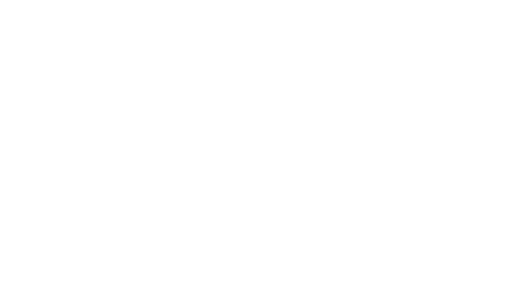
t = 0.00 s
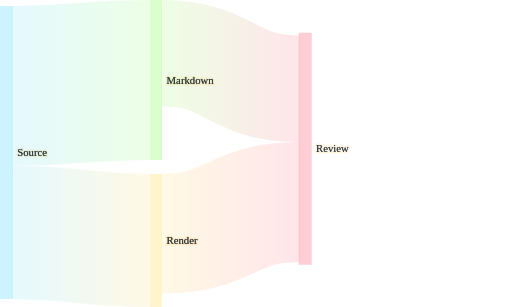
t = 2.00 s
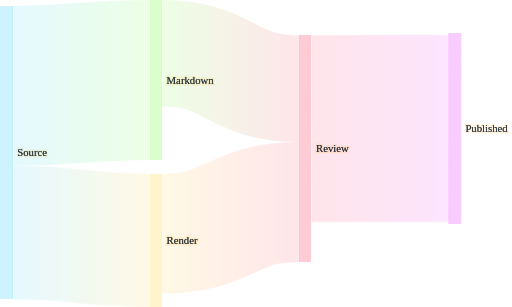
t = 3.00 s
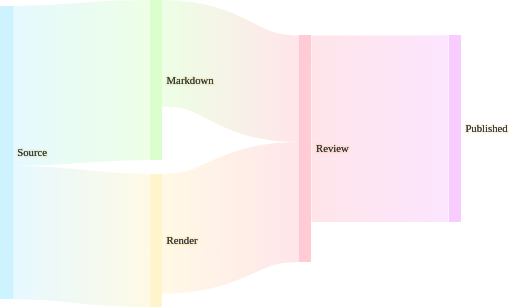
t = 5.00 s
t = 6.00 s: frame unchanged from t = 5.00 s, image omitted
t = 8.75 s: frame unchanged from t = 5.00 s, image omitted

The animated SVG that drew these frames (rendered in a browser with its animation timeline set to each time). Animation: 10 CSS @keyframes rules; frames cover the first 8.75 s, repeats indefinitely.

<?xml version='1.0' encoding='utf-8'?>
<svg xmlns="http://www.w3.org/2000/svg" id="my-svg" width="100%" style="max-width: 666.329px; background-color: white;" viewBox="0 0 666.3291015625 400" role="graphics-document document" aria-roledescription="sankey" data-animated-mermaid="true" data-animation="organic" data-element-count="20"><style>#my-svg{font-size:16px;fill:#333E48;}@keyframes edge-animation-frame{from{stroke-dashoffset:0;}}@keyframes dash{to{stroke-dashoffset:0;}}#my-svg .edge-animation-slow{stroke-dasharray:9,5!important;stroke-dashoffset:900;animation:dash 50s linear infinite;stroke-linecap:round;}#my-svg .edge-animation-fast{stroke-dasharray:9,5!important;stroke-dashoffset:900;animation:dash 20s linear infinite;stroke-linecap:round;}#my-svg .error-icon{fill:hsl(220.5882352941, 100%, 98.3333333333%);}#my-svg .error-text{fill:rgb(8.5000000002, 5.7500000001, 0);stroke:rgb(8.5000000002, 5.7500000001, 0);}#my-svg .edge-thickness-normal{stroke-width:1px;}#my-svg .edge-thickness-thick{stroke-width:3.5px;}#my-svg .edge-pattern-solid{stroke-dasharray:0;}#my-svg .edge-thickness-invisible{stroke-width:0;fill:none;}#my-svg .edge-pattern-dashed{stroke-dasharray:3;}#my-svg .edge-pattern-dotted{stroke-dasharray:2;}#my-svg .marker{fill:#0b0b0b;stroke:#0b0b0b;}#my-svg .marker.cross{stroke:#0b0b0b;}#my-svg svg{font-size:16px;}#my-svg p{margin:0;}#my-svg .sankey-label-bg{stroke:#fff4dd;stroke-width:4px;stroke-linejoin:round;paint-order:stroke;}#my-svg .sankey-label-fg{fill:#333E48;}#my-svg .node rect{shape-rendering:crispEdges;}#my-svg .link{fill:none;stroke-opacity:0.5;mix-blend-mode:multiply;}#my-svg .node .neo-node{stroke:hsl(40.5882352941, 60%, 83.3333333333%);}#my-svg [data-look="neo"].node rect,#my-svg [data-look="neo"].cluster rect,#my-svg [data-look="neo"].node polygon{stroke:url(#my-svg-gradient);filter:drop-shadow( 1px 2px 2px rgba(185,185,185,1));}#my-svg [data-look="neo"].node path{stroke:url(#my-svg-gradient);stroke-width:1px;}#my-svg [data-look="neo"].node .outer-path{filter:drop-shadow( 1px 2px 2px rgba(185,185,185,1));}#my-svg [data-look="neo"].node .neo-line path{stroke:hsl(40.5882352941, 60%, 83.3333333333%);filter:none;}#my-svg [data-look="neo"].node circle{stroke:url(#my-svg-gradient);filter:drop-shadow( 1px 2px 2px rgba(185,185,185,1));}#my-svg [data-look="neo"].node circle .state-start{fill:#000000;}#my-svg [data-look="neo"].icon-shape .icon{fill:url(#my-svg-gradient);filter:drop-shadow( 1px 2px 2px rgba(185,185,185,1));}#my-svg [data-look="neo"].icon-shape .icon-neo path{stroke:url(#my-svg-gradient);filter:drop-shadow( 1px 2px 2px rgba(185,185,185,1));}#my-svg :root{--mermaid-font-family:"trebuchet ms",verdana,arial,sans-serif;}</style><style id="animated-mermaid-style" type="text/css">
.am-step {
  animation-delay: var(--am-delay, 0ms);
  animation-duration: var(--am-duration, 650ms);
  animation-fill-mode: backwards;
  animation-timing-function: var(--am-easing, cubic-bezier(.2, .8, .2, 1));
  transform-box: fill-box;
  transform-origin: center;
}
.am-effect-fade { animation-name: am-fade; }
.am-effect-pop { animation-name: am-pop; }
.am-effect-slide-up { animation-name: am-slide-up; }
.am-effect-slide-left { animation-name: am-slide-left; }
.am-effect-zoom { animation-name: am-zoom; }
.am-effect-draw { animation-name: am-draw; }
.am-effect-radial-arrow,
.am-effect-grow-arrow {
  animation-name: am-grow-arrow;
  animation-timing-function: cubic-bezier(.16, .84, .28, 1);
  stroke-linecap: round;
  stroke-linejoin: round;
}
.am-effect-radial-arrow { animation-name: am-radial-arrow; }
@keyframes am-fade {
  from { opacity: 0; }
  to { opacity: 1; }
}
@keyframes am-pop {
  0% { opacity: 0; transform: scale(.92); }
  70% { opacity: 1; transform: scale(1.025); }
  100% { opacity: 1; transform: none; }
}
@keyframes am-slide-up {
  from { opacity: 0; transform: translateY(14px); }
  to { opacity: 1; transform: none; }
}
@keyframes am-slide-left {
  from { opacity: 0; transform: translateX(18px); }
  to { opacity: 1; transform: none; }
}
@keyframes am-zoom {
  from { opacity: 0; transform: scale(.86); }
  to { opacity: 1; transform: none; }
}
@keyframes am-draw {
  from {
    opacity: 0;
    stroke-dasharray: var(--am-draw-distance, 10000);
    stroke-dashoffset: var(--am-draw-distance, 10000);
  }
  12% { opacity: 1; }
  to {
    opacity: 1;
    stroke-dasharray: var(--am-draw-distance, 10000);
    stroke-dashoffset: 0;
  }
}
@keyframes am-grow-arrow {
  0% {
    opacity: 0;
    marker-start: none;
    marker-mid: none;
    marker-end: none;
    stroke-dasharray: var(--am-draw-distance, 10000);
    stroke-dashoffset: var(--am-draw-distance, 10000);
  }
  8% {
    opacity: 1;
    marker-start: var(--am-marker-start, none);
    marker-mid: var(--am-marker-mid, none);
    marker-end: var(--am-marker-end, none);
  }
  34% {
    marker-start: var(--am-marker-start, none);
    marker-mid: var(--am-marker-mid, none);
    marker-end: var(--am-marker-end, none);
    stroke-dasharray: var(--am-draw-distance, 10000);
    stroke-dashoffset: var(--am-grow-distance-a, 6600);
  }
  62% {
    marker-start: var(--am-marker-start, none);
    marker-mid: var(--am-marker-mid, none);
    marker-end: var(--am-marker-end, none);
    stroke-dashoffset: var(--am-grow-distance-b, 2400);
  }
  84% {
    marker-start: var(--am-marker-start, none);
    marker-mid: var(--am-marker-mid, none);
    marker-end: var(--am-marker-end, none);
    stroke-dashoffset: var(--am-grow-distance-c, 360);
  }
  100% {
    opacity: 1;
    marker-start: var(--am-marker-start, none);
    marker-mid: var(--am-marker-mid, none);
    marker-end: var(--am-marker-end, none);
    stroke-dasharray: var(--am-draw-distance, 10000);
    stroke-dashoffset: 0;
  }
}
@keyframes am-radial-arrow {
  0% {
    opacity: 0;
    marker-start: none;
    marker-mid: none;
    marker-end: none;
    stroke-dasharray: 1;
    stroke-dashoffset: 1;
  }
  10% {
    opacity: 1;
    marker-start: var(--am-marker-start, none);
    marker-mid: var(--am-marker-mid, none);
    marker-end: var(--am-marker-end, none);
  }
  38% {
    marker-start: var(--am-marker-start, none);
    marker-mid: var(--am-marker-mid, none);
    marker-end: var(--am-marker-end, none);
    stroke-dasharray: 1;
    stroke-dashoffset: .66;
  }
  66% {
    marker-start: var(--am-marker-start, none);
    marker-mid: var(--am-marker-mid, none);
    marker-end: var(--am-marker-end, none);
    stroke-dashoffset: .24;
  }
  86% {
    marker-start: var(--am-marker-start, none);
    marker-mid: var(--am-marker-mid, none);
    marker-end: var(--am-marker-end, none);
    stroke-dashoffset: .05;
  }
  100% {
    opacity: 1;
    marker-start: var(--am-marker-start, none);
    marker-mid: var(--am-marker-mid, none);
    marker-end: var(--am-marker-end, none);
    stroke-dasharray: 1;
    stroke-dashoffset: 0;
  }
}
@media (prefers-reduced-motion: reduce) {
  .am-step {
    animation: none !important;
    opacity: initial !important;
    transform: none !important;
    stroke-dasharray: initial !important;
    stroke-dashoffset: initial !important;
  }
}
</style><g /><g class="nodes"><g class="am-wrapper am-step am-role-node am-effect-pop" style="--am-delay: 0.000ms; --am-duration: 650.000ms; --am-easing: cubic-bezier(.2, .8, .2, 1); --am-draw-distance: 10000.0;" data-am-stage="0"><g class="node" id="node-1" transform="translate(0,7.789175793614718)" x="0" y="7.789175793614718"><rect height="382.00000000000006" width="16" fill="#cdf3ff" /></g></g><g class="am-wrapper am-step am-role-node am-effect-pop" style="--am-delay: 850.000ms; --am-duration: 650.000ms; --am-easing: cubic-bezier(.2, .8, .2, 1); --am-draw-distance: 10000.0;" data-am-stage="2"><g class="node" id="node-2" transform="translate(194.66666666666666,0)" x="194.66666666666666" y="0"><rect height="208.3636363636364" width="16" fill="#dbffcc" /></g></g><g class="am-wrapper am-step am-role-node am-effect-pop" style="--am-delay: 850.000ms; --am-duration: 650.000ms; --am-easing: cubic-bezier(.2, .8, .2, 1); --am-draw-distance: 10000.0;" data-am-stage="2"><g class="node" id="node-3" transform="translate(194.66666666666666,226.3636363636364)" x="194.66666666666666" y="226.3636363636364"><rect height="173.6363636363636" width="16" fill="#fff4cc" /></g></g><g class="am-wrapper am-step am-role-node am-effect-pop" style="--am-delay: 1700.000ms; --am-duration: 650.000ms; --am-easing: cubic-bezier(.2, .8, .2, 1); --am-draw-distance: 10000.0;" data-am-stage="4"><g class="node" id="node-4" transform="translate(389.3333333333333,46.18468320699064)" x="389.3333333333333" y="46.18468320699064"><rect height="295.1818181818182" width="16" fill="#ffccd5" /></g></g><g class="am-wrapper am-step am-role-node am-effect-pop" style="--am-delay: 2550.000ms; --am-duration: 650.000ms; --am-easing: cubic-bezier(.2, .8, .2, 1); --am-draw-distance: 10000.0;" data-am-stage="6"><g class="node" id="node-5" transform="translate(584,46.07528006111742)" x="584" y="46.07528006111742"><rect height="243.0909090909091" width="16" fill="#f9ccff" /></g></g></g><g class="node-labels" font-size="14"><text class="sankey-label-bg am-step am-role-label am-effect-fade" x="22" y="198.78917579361476" dy="0.35em" text-anchor="start" style="--am-delay: 0.000ms; --am-duration: 650.000ms; --am-easing: cubic-bezier(.2, .8, .2, 1); --am-draw-distance: 10000.0;" data-am-stage="0">Source</text><text class="sankey-label-bg am-step am-role-label am-effect-fade" x="216.66666666666666" y="104.1818181818182" dy="0.35em" text-anchor="start" style="--am-delay: 850.000ms; --am-duration: 650.000ms; --am-easing: cubic-bezier(.2, .8, .2, 1); --am-draw-distance: 10000.0;" data-am-stage="2">Markdown</text><text class="sankey-label-bg am-step am-role-label am-effect-fade" x="216.66666666666666" y="313.1818181818182" dy="0.35em" text-anchor="start" style="--am-delay: 850.000ms; --am-duration: 650.000ms; --am-easing: cubic-bezier(.2, .8, .2, 1); --am-draw-distance: 10000.0;" data-am-stage="2">Render</text><text class="sankey-label-bg am-step am-role-label am-effect-fade" x="411.3333333333333" y="193.77559229789975" dy="0.35em" text-anchor="start" style="--am-delay: 1700.000ms; --am-duration: 650.000ms; --am-easing: cubic-bezier(.2, .8, .2, 1); --am-draw-distance: 10000.0;" data-am-stage="4">Review</text><text class="sankey-label-bg am-step am-role-label am-effect-fade" x="606" y="167.62073460657197" dy="0.35em" text-anchor="start" style="--am-delay: 2550.000ms; --am-duration: 650.000ms; --am-easing: cubic-bezier(.2, .8, .2, 1); --am-draw-distance: 10000.0;" data-am-stage="6">Published</text><text class="sankey-label-fg am-step am-role-label am-effect-fade" x="22" y="198.78917579361476" dy="0.35em" text-anchor="start" style="--am-delay: 0.000ms; --am-duration: 650.000ms; --am-easing: cubic-bezier(.2, .8, .2, 1); --am-draw-distance: 10000.0;" data-am-stage="0">Source</text><text class="sankey-label-fg am-step am-role-label am-effect-fade" x="216.66666666666666" y="104.1818181818182" dy="0.35em" text-anchor="start" style="--am-delay: 850.000ms; --am-duration: 650.000ms; --am-easing: cubic-bezier(.2, .8, .2, 1); --am-draw-distance: 10000.0;" data-am-stage="2">Markdown</text><text class="sankey-label-fg am-step am-role-label am-effect-fade" x="216.66666666666666" y="313.1818181818182" dy="0.35em" text-anchor="start" style="--am-delay: 850.000ms; --am-duration: 650.000ms; --am-easing: cubic-bezier(.2, .8, .2, 1); --am-draw-distance: 10000.0;" data-am-stage="2">Render</text><text class="sankey-label-fg am-step am-role-label am-effect-fade" x="411.3333333333333" y="193.77559229789975" dy="0.35em" text-anchor="start" style="--am-delay: 1700.000ms; --am-duration: 650.000ms; --am-easing: cubic-bezier(.2, .8, .2, 1); --am-draw-distance: 10000.0;" data-am-stage="4">Review</text><text class="sankey-label-fg am-step am-role-label am-effect-fade" x="606" y="167.62073460657197" dy="0.35em" text-anchor="start" style="--am-delay: 2550.000ms; --am-duration: 650.000ms; --am-easing: cubic-bezier(.2, .8, .2, 1); --am-draw-distance: 10000.0;" data-am-stage="6">Published</text></g><g class="links" fill="none" stroke-opacity="0.5"><g class="link" style="mix-blend-mode: multiply;"><linearGradient id="linearGradient-6" gradientUnits="userSpaceOnUse" x1="16" x2="194.66666666666666"><stop offset="0%" stop-color="#cdf3ff" /><stop offset="100%" stop-color="#dbffcc" /></linearGradient><path d="M16,111.9709939754329C105.33333333333333,111.9709939754329,105.33333333333333,104.18181818181819,194.66666666666666,104.18181818181819" stroke="url(#linearGradient-6)" stroke-width="208.36363636363637" class="am-step am-role-edge am-effect-grow-arrow am-sankey-link" pathLength="10000.0" style="--am-delay: 425.000ms; --am-duration: 650.000ms; --am-easing: cubic-bezier(.2, .8, .2, 1); --am-draw-distance: 10000.0; stroke-linecap: butt; --am-grow-distance-a: 6600.000; --am-grow-distance-b: 2400.000; --am-grow-distance-c: 360.000;" data-am-stage="1" /></g><g class="link" style="mix-blend-mode: multiply;"><linearGradient id="linearGradient-7" gradientUnits="userSpaceOnUse" x1="16" x2="194.66666666666666"><stop offset="0%" stop-color="#cdf3ff" /><stop offset="100%" stop-color="#fff4cc" /></linearGradient><path d="M16,302.9709939754329C105.33333333333333,302.9709939754329,105.33333333333333,313.18181818181824,194.66666666666666,313.18181818181824" stroke="url(#linearGradient-7)" stroke-width="173.63636363636363" class="am-step am-role-edge am-effect-grow-arrow am-sankey-link" pathLength="10000.0" style="--am-delay: 425.000ms; --am-duration: 650.000ms; --am-easing: cubic-bezier(.2, .8, .2, 1); --am-draw-distance: 10000.0; stroke-linecap: butt; --am-grow-distance-a: 6600.000; --am-grow-distance-b: 2400.000; --am-grow-distance-c: 360.000;" data-am-stage="1" /></g><g class="link" style="mix-blend-mode: multiply;"><linearGradient id="linearGradient-8" gradientUnits="userSpaceOnUse" x1="210.66666666666666" x2="389.3333333333333"><stop offset="0%" stop-color="#dbffcc" /><stop offset="100%" stop-color="#ffccd5" /></linearGradient><path d="M210.66666666666666,69.45454545454545C300,69.45454545454545,300,115.6392286615361,389.3333333333333,115.6392286615361" stroke="url(#linearGradient-8)" stroke-width="138.9090909090909" class="am-step am-role-edge am-effect-grow-arrow am-sankey-link" pathLength="10000.0" style="--am-delay: 1275.000ms; --am-duration: 650.000ms; --am-easing: cubic-bezier(.2, .8, .2, 1); --am-draw-distance: 10000.0; stroke-linecap: butt; --am-grow-distance-a: 6600.000; --am-grow-distance-b: 2400.000; --am-grow-distance-c: 360.000;" data-am-stage="3" /></g><g class="link" style="mix-blend-mode: multiply;"><linearGradient id="linearGradient-9" gradientUnits="userSpaceOnUse" x1="210.66666666666666" x2="389.3333333333333"><stop offset="0%" stop-color="#fff4cc" /><stop offset="100%" stop-color="#ffccd5" /></linearGradient><path d="M210.66666666666666,304.50000000000006C300,304.50000000000006,300,263.23013775244516,389.3333333333333,263.23013775244516" stroke="url(#linearGradient-9)" stroke-width="156.27272727272728" class="am-step am-role-edge am-effect-grow-arrow am-sankey-link" pathLength="10000.0" style="--am-delay: 1275.000ms; --am-duration: 650.000ms; --am-easing: cubic-bezier(.2, .8, .2, 1); --am-draw-distance: 10000.0; stroke-linecap: butt; --am-grow-distance-a: 6600.000; --am-grow-distance-b: 2400.000; --am-grow-distance-c: 360.000;" data-am-stage="3" /></g><g class="link" style="mix-blend-mode: multiply;"><linearGradient id="linearGradient-10" gradientUnits="userSpaceOnUse" x1="405.3333333333333" x2="584"><stop offset="0%" stop-color="#ffccd5" /><stop offset="100%" stop-color="#f9ccff" /></linearGradient><path d="M405.3333333333333,167.7301377524452C494.66666666666663,167.7301377524452,494.66666666666663,167.62073460657197,584,167.62073460657197" stroke="url(#linearGradient-10)" stroke-width="243.0909090909091" class="am-step am-role-edge am-effect-grow-arrow am-sankey-link" pathLength="10000.0" style="--am-delay: 2125.000ms; --am-duration: 650.000ms; --am-easing: cubic-bezier(.2, .8, .2, 1); --am-draw-distance: 10000.0; stroke-linecap: butt; --am-grow-distance-a: 6600.000; --am-grow-distance-b: 2400.000; --am-grow-distance-c: 360.000;" data-am-stage="5" /></g></g></svg>
